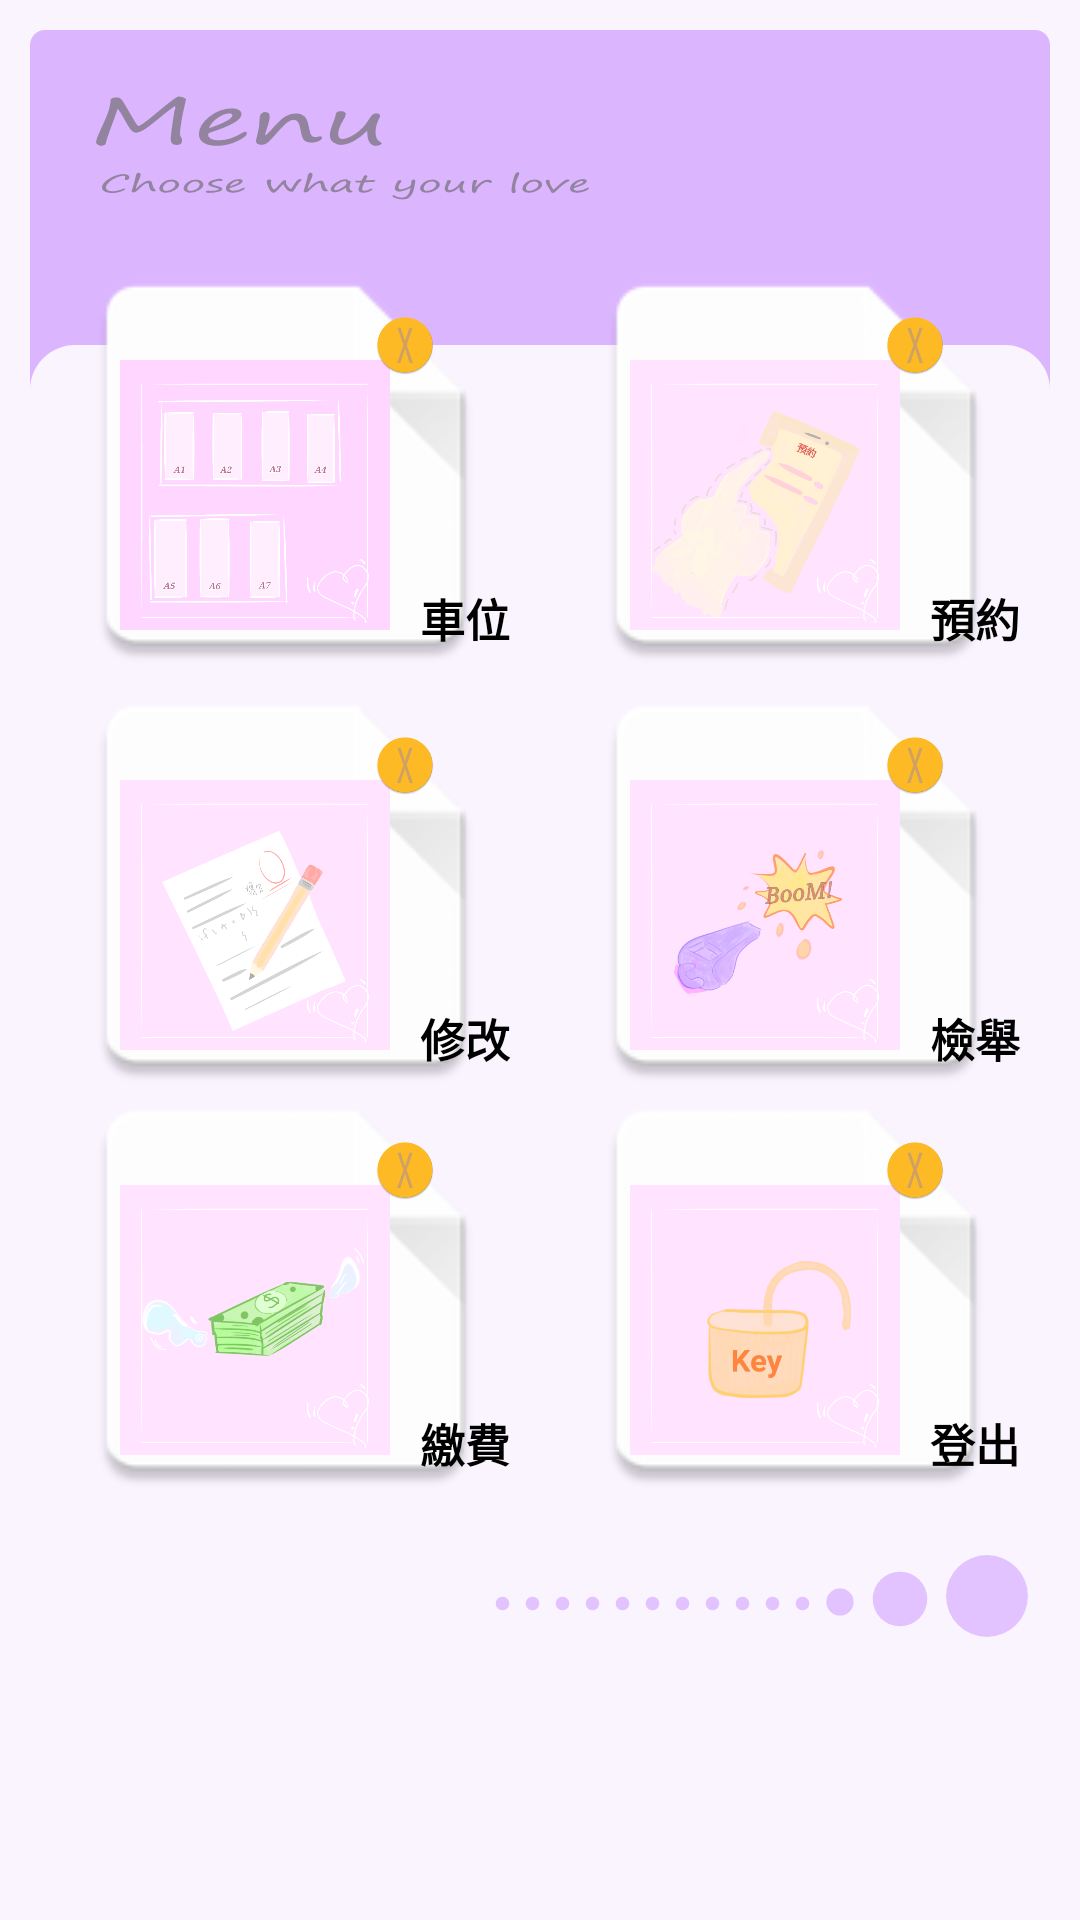

This screen was rendered from an Android layout file. Write that file and the resources it references.
<!-- AndroidManifest.xml: application theme Theme.Park -->
<!-- res/layout/activity_turn.xml -->
<?xml version="1.0" encoding="utf-8"?>
<RelativeLayout xmlns:android="http://schemas.android.com/apk/res/android"
    xmlns:app="http://schemas.android.com/apk/res-auto"
    xmlns:tools="http://schemas.android.com/tools"
    android:layout_width="match_parent"
    android:layout_height="match_parent"
    tools:context=".turn"
    android:orientation="horizontal"
    android:background="#FAF4FF"
    android:padding="10dp"
    >
<TextView
    android:layout_width="match_parent"
    android:layout_height="170dp"
    android:background="@drawable/back2"
    />


    <TextView
        android:layout_width="match_parent"
        android:layout_height="420dp"
        android:background="@drawable/back1"
        android:layout_marginTop="105dp"
        />

    <TextView
        android:layout_width="30dp"
        android:layout_height="30dp"
        android:layout_marginTop="507dp"
        android:background="@drawable/circle"
        android:layout_marginLeft="304dp"
        />

    <TextView
        android:layout_width="20dp"
        android:layout_height="20dp"
        android:layout_marginTop="513dp"
        android:background="@drawable/circle"
        android:layout_marginLeft="280dp"
        />

    <TextView
        android:layout_width="10dp"
        android:layout_height="10dp"
        android:layout_marginTop="519dp"
        android:background="@drawable/circle"
        android:layout_marginLeft="265dp"
        />
    <TextView
        android:layout_width="5dp"
        android:layout_height="5dp"
        android:layout_marginTop="522dp"
        android:background="@drawable/circle"
        android:layout_marginLeft="255dp"
        />
    <TextView
        android:layout_width="5dp"
        android:layout_height="5dp"
        android:layout_marginTop="522dp"
        android:background="@drawable/circle"
        android:layout_marginLeft="205dp"
        />
    <TextView
        android:layout_width="5dp"
        android:layout_height="5dp"
        android:layout_marginTop="522dp"
        android:background="@drawable/circle"
        android:layout_marginLeft="245dp"
        />
    <TextView
        android:layout_width="5dp"
        android:layout_height="5dp"
        android:layout_marginTop="522dp"
        android:background="@drawable/circle"
        android:layout_marginLeft="235dp"
        />
    <TextView
        android:layout_width="5dp"
        android:layout_height="5dp"
        android:layout_marginTop="522dp"
        android:background="@drawable/circle"
        android:layout_marginLeft="225dp"
        />
    <TextView
        android:layout_width="5dp"
        android:layout_height="5dp"
        android:layout_marginTop="522dp"
        android:background="@drawable/circle"
        android:layout_marginLeft="215dp"
        />
    <TextView
        android:layout_width="5dp"
        android:layout_height="5dp"
        android:layout_marginTop="522dp"
        android:background="@drawable/circle"
        android:layout_marginLeft="195dp"
        />
    <TextView
        android:layout_width="5dp"
        android:layout_height="5dp"
        android:layout_marginTop="522dp"
        android:background="@drawable/circle"
        android:layout_marginLeft="185dp"
        />
    <TextView
        android:layout_width="5dp"
        android:layout_height="5dp"
        android:layout_marginTop="522dp"
        android:background="@drawable/circle"
        android:layout_marginLeft="175dp"
        />
    <TextView
        android:layout_width="5dp"
        android:layout_height="5dp"
        android:layout_marginTop="522dp"
        android:background="@drawable/circle"
        android:layout_marginLeft="165dp"
        />
    <TextView
        android:layout_width="5dp"
        android:layout_height="5dp"
        android:layout_marginTop="522dp"
        android:background="@drawable/circle"
        android:layout_marginLeft="155dp"
        />
    <TextView
        android:layout_width="100dp"
        android:layout_height="60dp"
        android:layout_marginLeft="20dp"
        android:background="@drawable/turn_text" />
    <TextView
        android:layout_width="180dp"
        android:layout_height="100dp"
        android:layout_marginLeft="15dp"
        android:layout_marginTop="3dp"
        android:background="@drawable/turn_text1" />
    <ImageView
        android:id="@+id/view_1"
        android:layout_width="150dp"
        android:layout_height="150dp"
        android:background="@mipmap/turn_1"
        android:layout_marginTop="70dp"
        android:layout_marginLeft="10dp"
        />
    <ImageView
        android:id="@+id/view_2"
        android:layout_width="150dp"
        android:layout_height="150dp"
        android:background="@mipmap/turn_1"
        android:layout_marginTop="70dp"
        android:layout_marginLeft="180dp"
        />

    <ImageView
        android:id="@+id/view_3"
        android:layout_width="150dp"
        android:layout_height="150dp"
        android:layout_marginTop="210dp"
        android:background="@mipmap/turn_1"
        android:layout_marginLeft="10dp"/>

    <ImageView
        android:id="@+id/view_4"
        android:layout_width="150dp"
        android:layout_height="150dp"
        android:background="@mipmap/turn_1"
        android:layout_marginTop="210dp"
        android:layout_marginLeft="180dp"
        />
    <ImageView
        android:id="@+id/view_5"
        android:layout_width="150dp"
        android:layout_height="150dp"
        android:background="@mipmap/turn_1"
        android:layout_marginTop="345dp"
        android:layout_marginLeft="10dp"
        />

    <ImageView
        android:id="@+id/view_6"
        android:layout_width="150dp"
        android:layout_height="150dp"
        android:layout_marginLeft="180dp"
        android:layout_marginTop="345dp"
        android:background="@mipmap/turn_1"

        />

    <Button
        android:id="@+id/btn_1"
        android:layout_width="90dp"
        android:layout_height="90dp"
        android:layout_marginLeft="30dp"
        android:layout_marginTop="110dp"
        android:background="@drawable/view_1"
        app:backgroundTint="@null"
        />

    <Button
        android:id="@+id/btn_2"
        android:layout_width="90dp"
        android:layout_height="90dp"
        android:background="@drawable/view_3"
        android:layout_toRightOf="@id/btn_1"
        android:layout_alignBottom="@id/btn_1"
        android:layout_marginLeft="80dp"
        app:backgroundTint="@null" />

    <Button
        android:id="@+id/btn_3"
        android:layout_width="90dp"
        android:layout_height="90dp"

        app:backgroundTint="@null"
        android:layout_toRightOf="@id/btn_4"
        android:background="@drawable/view_6"
        android:layout_alignBottom="@id/btn_4"
        android:layout_marginLeft="80dp"
        />
    <Button
        android:id="@+id/btn_4"
        android:layout_width="90dp"
        android:layout_height="90dp"
        android:background="@drawable/view_4"
        android:layout_marginLeft="20dp"
        app:backgroundTint="@null"
        android:layout_marginTop="250dp"
        android:layout_alignRight="@id/btn_1"

        />
    <Button
        android:id="@+id/btn_5"
        android:layout_width="90dp"
        android:layout_height="90dp"

        app:backgroundTint="@null"
        android:layout_alignRight="@id/btn_1"
        android:background="@drawable/view_2"
        android:layout_marginTop="385dp"
        android:layout_marginLeft="20dp"
        />
    <Button
        android:id="@+id/btn_6"
        android:layout_width="90dp"
        android:layout_height="90dp"
        app:backgroundTint="@null"
        android:layout_toRightOf="@id/btn_4"
        android:background="@drawable/view_5"
        android:layout_marginTop="385dp"
        android:layout_marginLeft="80dp"
        />
    <TextView
        android:layout_width="20dp"
        android:layout_height="20dp"
        android:background="@mipmap/screw"
        android:layout_marginTop="95dp"
        android:layout_marginLeft="115dp"
        />
    <TextView
        android:layout_width="20dp"
        android:layout_height="20dp"
        android:background="@mipmap/screw"
        android:layout_marginTop="235dp"
        android:layout_marginLeft="115dp"
        />
    <TextView
        android:layout_width="20dp"
        android:layout_height="20dp"
        android:background="@mipmap/screw"
        android:layout_marginTop="370dp"
        android:layout_marginLeft="115dp"
        />
    />
    <TextView
        android:layout_width="20dp"
        android:layout_height="20dp"
        android:background="@mipmap/screw"
        android:layout_marginTop="95dp"
        android:layout_marginLeft="285dp"
        />
    <TextView
        android:layout_width="20dp"
        android:layout_height="20dp"
        android:background="@mipmap/screw"
        android:layout_marginTop="370dp"
        android:layout_marginLeft="285dp"

        />
    <TextView
        android:layout_width="20dp"
        android:layout_height="20dp"
        android:background="@mipmap/screw"
        android:layout_marginTop="235dp"
        android:layout_marginLeft="285dp"
        />
    <TextView
        android:layout_width="100dp"
        android:layout_height="50dp"
        android:text="車位"
        android:textSize="15sp"
        android:textStyle="bold"
        android:layout_toRightOf="@id/btn_1"
        android:layout_marginTop="185dp"
        android:layout_marginLeft="10dp"
        />
    <TextView
        android:layout_width="100dp"
        android:layout_height="50dp"
        android:text="預約"
        android:textSize="15sp"
        android:textStyle="bold"
        android:layout_toRightOf="@id/btn_3"
        android:layout_marginTop="185dp"
        android:layout_marginLeft="10dp"
        />
    <TextView
        android:layout_width="100dp"
        android:layout_height="50dp"
        android:text="修改"
        android:textSize="15sp"
        android:textStyle="bold"
        android:layout_toRightOf="@id/btn_4"
        android:layout_marginTop="325dp"
        android:layout_marginLeft="10dp"
        />
    <TextView
        android:layout_width="100dp"
        android:layout_height="50dp"
        android:text="檢舉"
        android:textSize="15sp"
        android:textStyle="bold"
        android:layout_toRightOf="@id/btn_3"
        android:layout_marginTop="325dp"
        android:layout_marginLeft="10dp"
        />
    <TextView
        android:layout_width="100dp"
        android:layout_height="50dp"
        android:text="繳費"
        android:textSize="15sp"
        android:textStyle="bold"
        android:layout_toRightOf="@id/btn_5"
        android:layout_marginTop="460dp"
        android:layout_marginLeft="10dp"
        />
    <TextView
        android:layout_width="100dp"
        android:layout_height="50dp"
        android:text="登出"
        android:textSize="15sp"
        android:textStyle="bold"
        android:layout_toRightOf="@id/btn_6"
        android:layout_marginTop="460dp"
        android:layout_marginLeft="10dp"
        />
</RelativeLayout>
<!-- resources referenced by this layout -->
<resources>
  <!-- drawable back1 (drawable) -->
  <?xml version="1.0" encoding="utf-8"?>
  <shape xmlns:android="http://schemas.android.com/apk/res/android">
      <solid
          android:color="	#FAF4FF"
          />
      <corners
          android:radius="15dp"
          />
  </shape>
  <!-- drawable back2 (drawable) -->
  <?xml version="1.0" encoding="utf-8"?>
  <shape xmlns:android="http://schemas.android.com/apk/res/android">
      <solid
          android:color="	#DCB5FF"
          />
      <corners
          android:radius="5dp"
          />
  </shape>
  <!-- drawable circle (drawable-anydpi) -->
  <vector xmlns:android="http://schemas.android.com/apk/res/android"
      android:width="24dp"
      android:height="24dp"
      android:viewportWidth="24"
      android:viewportHeight="24"
      android:tint="#DCB5FF"
      android:alpha="0.8">
    <group android:scaleX="1.0909091"
        android:scaleY="1.0909091"
        android:translateX="-1.0909091"
        android:translateY="-1.0909091">
      <path
          android:fillColor="@android:color/white"
          android:pathData="M12,12m-10,0a10,10 0,1 1,20 0a10,10 0,1 1,-20 0"/>
    </group>
  </vector>
  <!-- drawable turn_text: vector/xml drawable (drawable-anydpi, 4659 chars, omitted) -->
  <!-- drawable turn_text1: vector/xml drawable (drawable-anydpi, 16165 chars, omitted) -->
  <!-- drawable view_1: png bitmap (drawable, 51104 bytes) -->
  <!-- drawable view_2: png bitmap (drawable, 121105 bytes) -->
  <!-- drawable view_3: png bitmap (drawable, 128500 bytes) -->
  <!-- drawable view_4: png bitmap (drawable, 81880 bytes) -->
  <!-- drawable view_5: png bitmap (drawable, 80194 bytes) -->
  <!-- drawable view_6: png bitmap (drawable, 124703 bytes) -->
  <!-- mipmap screw: png bitmap (mipmap-hdpi, 3342 bytes) -->
  <!-- mipmap turn_1: png bitmap (mipmap-hdpi, 1032 bytes) -->
</resources>
